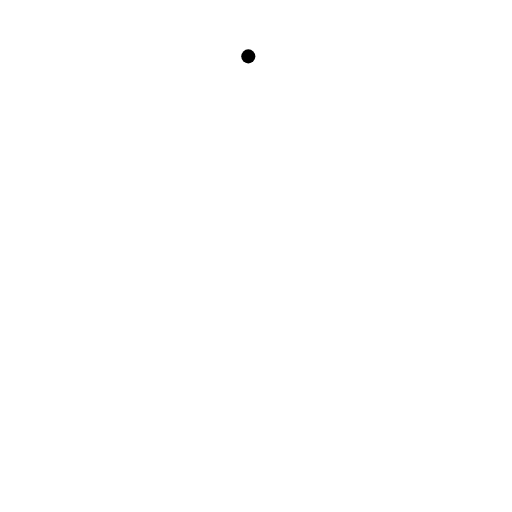
t = 0.00 s
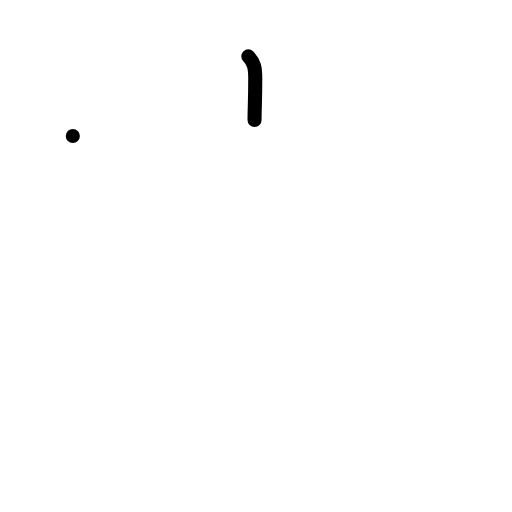
t = 1.00 s
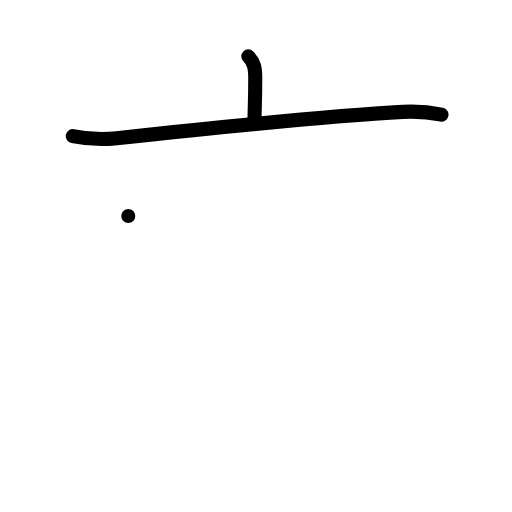
t = 2.00 s
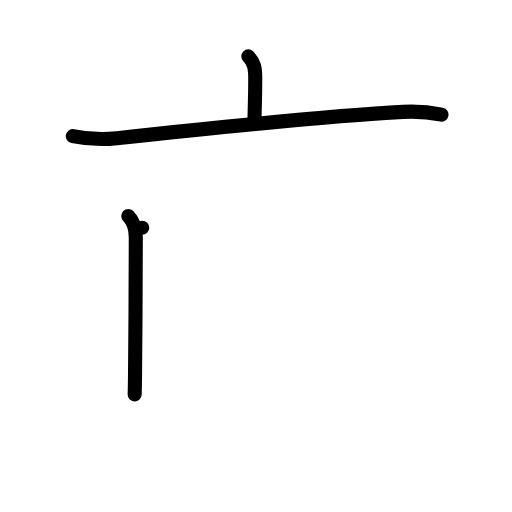
t = 3.00 s
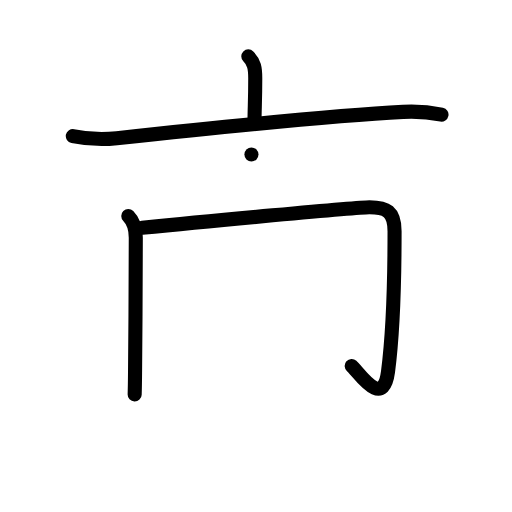
t = 4.00 s
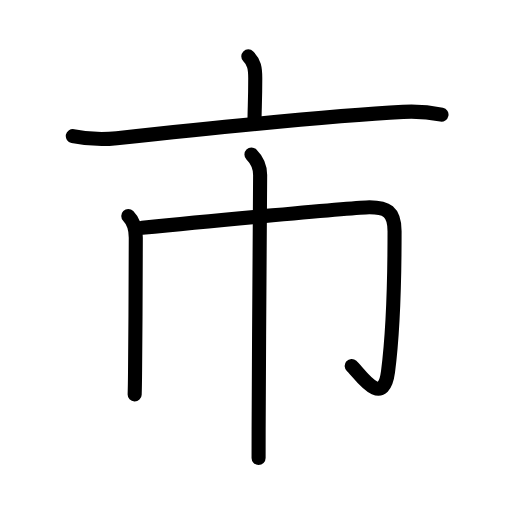
t = 5.00 s

The animated SVG that drew these frames (rendered in a browser with its animation timeline set to each time). Animation: 19 SMIL elements (animate=19); one cycle of 5.00 s.

<?xml version="1.0" encoding="UTF-8"?>
<!--
AniKanjiVG is licensed by CC-BY-SA Paul C. Sommerhoff (https://bitbucket.org/sommerhoff/anikanjivg).
AniKanjiVG uses KanjiVG which is licensed by CC-BY-SA Ulrich Apel (http://kanjivg.tagaini.net).
See also http://creativecommons.org/licenses/by-sa/3.0/
-->
<svg xmlns:kvg='http://kanjivg.tagaini.net' xmlns='http://www.w3.org/2000/svg' width='109' height='109' viewBox='0 0 109 109' style='fill:none;stroke:#000000;stroke-width:3;stroke-linecap:round;stroke-linejoin:round;' id="kvg:kanji_05e02"><g id="kvg:05e02" kvg:element="市"><g id="kvg:05e02-g1" kvg:element="亠" kvg:position="top" kvg:radical="nelson"><path id="kvg:05e02-s1" kvg:type="㇑a" d="M52.86,12c1.26,1.26,1.48,2.5,1.48,4.66c0,4.84-0.15,6.46-0.15,8.9"><animate attributeName="d" begin="0.0s" dur="0.5s" from="M52.86,12C52.86,12,52.86,12,52.86,12" to="M52.86,12c1.26,1.26,1.48,2.5,1.48,4.66" />
<animate attributeName="d" begin="0.5s" dur="0.5s" from="M52.86,12c1.26,1.26,1.48,2.5,1.48,4.66c0,0,0,0,0,0,0" to="M52.86,12c1.26,1.26,1.48,2.5,1.48,4.66c0,4.84-0.15,6.46-0.15,8.9" />
</path>
<path id="kvg:05e02-s2" kvg:type="㇐" d="M15.5,28.96c3.65,0.76,7.24,0.69,9.36,0.46c16.74-1.8,45.31-4.8,60.95-5.6c3.62-0.19,5.48,0.04,8.18,0.59"><animate attributeName="d" begin="1.0s" dur="0.3333333333333333s" from="M15.5,28.96C15.5,28.96,15.5,28.96,15.5,28.96" to="M15.5,28.96c3.65,0.76,7.24,0.69,9.36,0.46" />
<animate attributeName="d" begin="1.3333333333333333s" dur="0.3333333333333333s" from="M15.5,28.96c3.65,0.76,7.24,0.69,9.36,0.46c0,0,0,0,0,0,0" to="M15.5,28.96c3.65,0.76,7.24,0.69,9.36,0.46c16.74-1.8,45.31-4.8,60.95-5.6" />
<animate attributeName="d" begin="1.6666666666666665s" dur="0.3333333333333333s" from="M15.5,28.96c3.65,0.76,7.24,0.69,9.36,0.46c16.74-1.8,45.31-4.8,60.95-5.6c0,0,0,0,0,0,0" to="M15.5,28.96c3.65,0.76,7.24,0.69,9.36,0.46c16.74-1.8,45.31-4.8,60.95-5.6c3.62-0.19,5.48,0.04,8.18,0.59" />
<animate attributeName="d" begin="0s" dur="1.0s" from="M-100,-100" to="M-100,-100" />
</path>
</g>
<g id="kvg:05e02-g2" kvg:element="巾" kvg:position="bottom" kvg:radical="tradit" kvg:phon="止V"><path id="kvg:05e02-s3" kvg:type="㇑" d="M27.31,46c1.22,1.22,1.6,2.75,1.6,4.61c0,3.34-0.06,19.8-0.16,28.65c-0.02,2.13-0.05,3.8-0.08,4.72"><animate attributeName="d" begin="2.0s" dur="0.3333333333333333s" from="M27.31,46C27.31,46,27.31,46,27.31,46" to="M27.31,46c1.22,1.22,1.6,2.75,1.6,4.61" />
<animate attributeName="d" begin="2.3333333333333335s" dur="0.3333333333333333s" from="M27.31,46c1.22,1.22,1.6,2.75,1.6,4.61c0,0,0,0,0,0,0" to="M27.31,46c1.22,1.22,1.6,2.75,1.6,4.61c0,3.34-0.06,19.8-0.16,28.65" />
<animate attributeName="d" begin="2.6666666666666665s" dur="0.3333333333333333s" from="M27.31,46c1.22,1.22,1.6,2.75,1.6,4.61c0,3.34-0.06,19.8-0.16,28.65c0,0,0,0,0,0,0" to="M27.31,46c1.22,1.22,1.6,2.75,1.6,4.61c0,3.34-0.06,19.8-0.16,28.65c-0.02,2.13-0.05,3.8-0.08,4.72" />
<animate attributeName="d" begin="0s" dur="2.0s" from="M-100,-100" to="M-100,-100" />
</path>
<path id="kvg:05e02-s4" kvg:type="㇆a" d="M30.28,48.5c12.28-1.24,45.6-4.38,48.37-4.38c3.6,0,5.35,0.87,5.35,5.09c0,9.3-0.25,21.16-1.4,29.97c-1.06,8.11-6.24,0.06-7.73-1.27"><animate attributeName="d" begin="3.0s" dur="0.25s" from="M30.28,48.5C30.28,48.5,30.28,48.5,30.28,48.5" to="M30.28,48.5c12.28-1.24,45.6-4.38,48.37-4.38" />
<animate attributeName="d" begin="3.25s" dur="0.25s" from="M30.28,48.5c12.28-1.24,45.6-4.38,48.37-4.38c0,0,0,0,0,0,0" to="M30.28,48.5c12.28-1.24,45.6-4.38,48.37-4.38c3.6,0,5.35,0.87,5.35,5.09" />
<animate attributeName="d" begin="3.5s" dur="0.25s" from="M30.28,48.5c12.28-1.24,45.6-4.38,48.37-4.38c3.6,0,5.35,0.87,5.35,5.09c0,0,0,0,0,0,0" to="M30.28,48.5c12.28-1.24,45.6-4.38,48.37-4.38c3.6,0,5.35,0.87,5.35,5.09c0,9.3-0.25,21.16-1.4,29.97" />
<animate attributeName="d" begin="3.75s" dur="0.25s" from="M30.28,48.5c12.28-1.24,45.6-4.38,48.37-4.38c3.6,0,5.35,0.87,5.35,5.09c0,9.3-0.25,21.16-1.4,29.97c0,0,0,0,0,0,0" to="M30.28,48.5c12.28-1.24,45.6-4.38,48.37-4.38c3.6,0,5.35,0.87,5.35,5.09c0,9.3-0.25,21.16-1.4,29.97c-1.06,8.11-6.24,0.06-7.73-1.27" />
<animate attributeName="d" begin="0s" dur="3.0s" from="M-100,-100" to="M-100,-100" />
</path>
<path id="kvg:05e02-s5" kvg:type="㇑" d="M53.53,32.88c1.17,1.17,1.85,2.87,1.85,4.36c0,5.51-0.27,35.65-0.32,54.26c-0.01,2.28-0.01,4.31-0.01,6"><animate attributeName="d" begin="4.0s" dur="0.3333333333333333s" from="M53.53,32.88C53.53,32.88,53.53,32.88,53.53,32.88" to="M53.53,32.88c1.17,1.17,1.85,2.87,1.85,4.36" />
<animate attributeName="d" begin="4.333333333333333s" dur="0.3333333333333333s" from="M53.53,32.88c1.17,1.17,1.85,2.87,1.85,4.36c0,0,0,0,0,0,0" to="M53.53,32.88c1.17,1.17,1.85,2.87,1.85,4.36c0,5.51-0.27,35.65-0.32,54.26" />
<animate attributeName="d" begin="4.666666666666667s" dur="0.3333333333333333s" from="M53.53,32.88c1.17,1.17,1.85,2.87,1.85,4.36c0,5.51-0.27,35.65-0.32,54.26c0,0,0,0,0,0,0" to="M53.53,32.88c1.17,1.17,1.85,2.87,1.85,4.36c0,5.51-0.27,35.65-0.32,54.26c-0.01,2.28-0.01,4.31-0.01,6" />
<animate attributeName="d" begin="0s" dur="4.0s" from="M-100,-100" to="M-100,-100" />
</path>
</g>
</g>
</svg>
